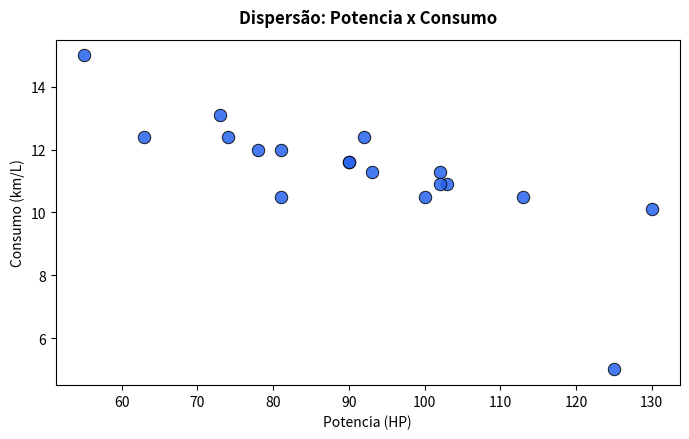

Python code for this plot:
# Carregamento das bibliotecas
import numpy as np
import matplotlib.pyplot as plt
import pandas as pd
import statistics as stats
import seaborn as sb

# Entrada de dados
data_dict = {
  "Potencia": [130,81,93,113,90,63,55,102,92,81,103,90,74,73,102,78,100,125],
  "Consumo": [10.1,10.5,11.3,10.5,11.6,12.4,15.0,11.3,12.4,12.0,10.9,11.6,12.4,13.1,10.9,12.0,10.5,5.0]
}

# Processamento dos dados

# Regressão Linear para um modelo de 1a ordem (linha)
coeficiente = np.polyfit(data_dict["Potencia"], data_dict["Consumo"], 1)

a = coeficiente[0]
b = coeficiente[1]

# Teste do modelo com os dados
x_previsao = [60.0, 120.0, 130.0]
y_modelo = [
  a * 60.0 + b,
  a * 120.0 + b,
  a * 130.0 +b
]

print("Previsões: ", y_modelo)

# Apresentação dos resultados
plt.figure(figsize=(7, 4.5))
sb.scatterplot(data=data_dict, x='Potencia', y='Consumo', color='#2563eb', s=80, alpha=0.85, edgecolor='black')
plt.title("Dispersão: Potencia x Consumo", fontweight='bold', pad=12)
plt.xlabel("Potencia (HP)")
plt.ylabel("Consumo (km/L)")
plt.tight_layout()
plt.show()
